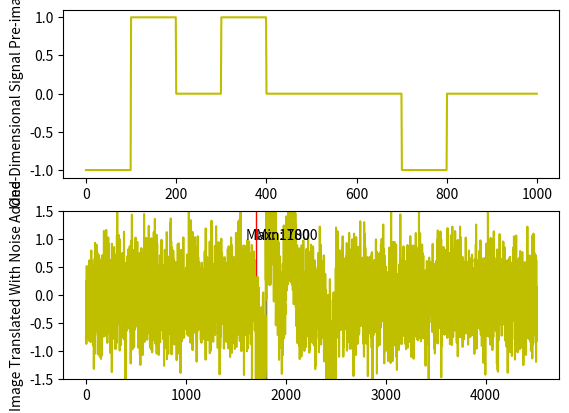

Python code for this plot:
import matplotlib.pyplot as plt
import numpy as np
import random
from itertools import repeat
import pylab
import copy

def gen_signal():

    signal = []
    for x in range(10):
        signal += list(repeat(random.randint(-1,1), 100))

    return np.array(signal)



def cross_correlate(xs, ys, minval=False):
    """Takes two arrays and finds the x-value of the second at which both correlate highest.
        xs and ys are the first and second signals, respectively, with minval being a boolean
        declaring whether or not the x-value of minimum correlation should be found as well."""



    maxcorr = 0
    mincorr = 5
    xmax = 0
    xmin = 0
    for X in range(len(ys) - len(xs)):
        corr = 0
        for x in range(len(xs)):
            corr +=  (xs[x] * ys[x + X])
        if corr > maxcorr:
            maxcorr = corr
            xmax = X
        if minval and corr < mincorr:
            mincorr = corr
            xmin = X

    

    plt.subplot(211)
    plt.plot(xs, color="y")
    plt.ylabel("One-Dimensional Signal Pre-image")
    plt.subplot(212)
    plt.axvline(x=xmax, linewidth=1, color='r')
    if minval:
        plt.axvline(x=xmin, linewidth=1, color='blue')
        plt.text(s=("Min: " + str(xmin)), x=xmin-100, y=1)
    plt.plot(ys, color="y")
    pylab.ylim(-1.5, 1.5)
    plt.ylabel("Image Translated With Noise Added")
    plt.text(s=("Max: " + str(xmax)), x=xmax-100, y=1)

    plt.show()


def addNoise(xs):
    
    xs = list(map(lambda x: x + np.random.normal(0, 0.5), xs))
    return xs
    


def main():

    signal = gen_signal()
    
    frontzeros = random.randint(1000, 2000)
    backzeros = random.randint(1000, 2000)
    image = np.append(np.zeros(frontzeros), signal)
    image = np.append(image, np.zeros(backzeros))
    image = addNoise(image)


    # If you want to disable the display of minimum value, just change the below boolean to 'False'." 
    cross_correlate(signal, image, True)
    


main()





